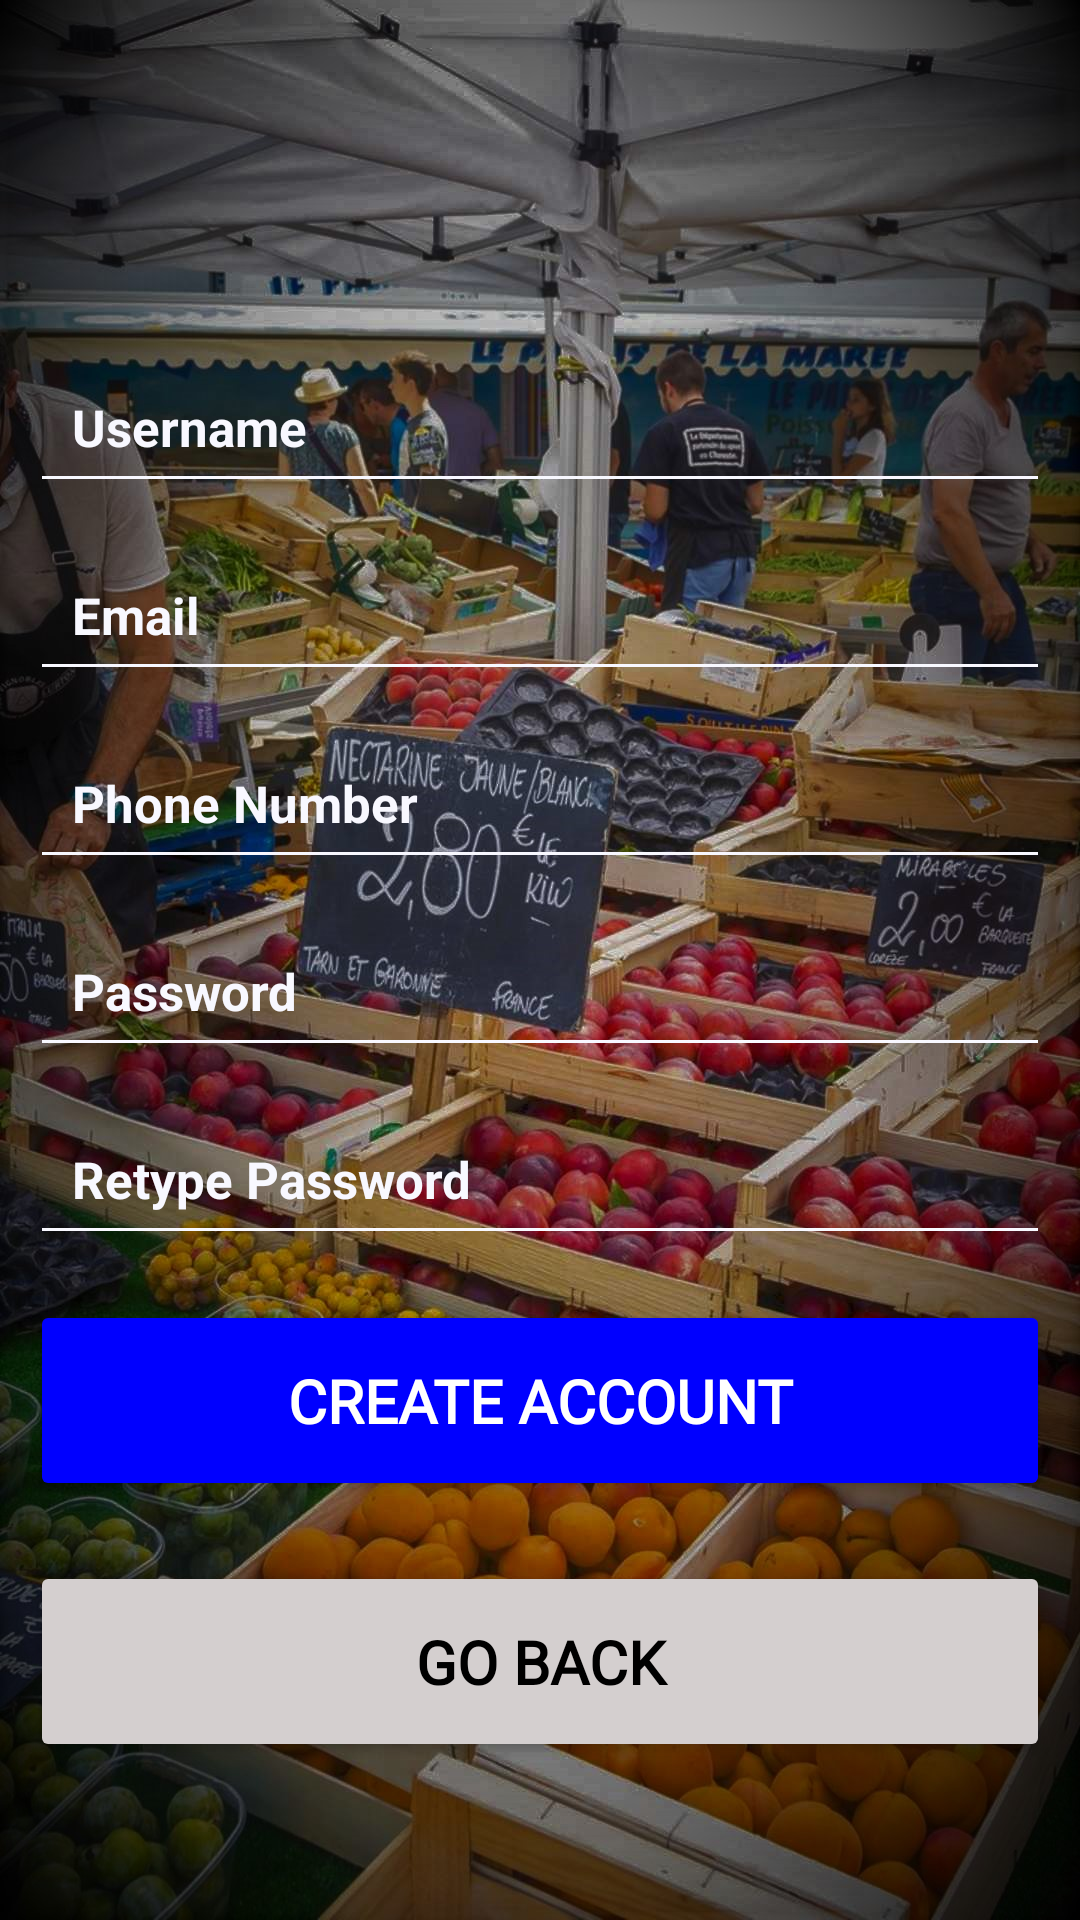

The Android layout XML behind this screen, and the referenced resources:
<!-- AndroidManifest.xml: application theme AppTheme -->
<!-- res/layout/activity_register.xml -->
<?xml version="1.0" encoding="utf-8"?>
<androidx.constraintlayout.widget.ConstraintLayout xmlns:android="http://schemas.android.com/apk/res/android"
    xmlns:app="http://schemas.android.com/apk/res-auto"
    xmlns:tools="http://schemas.android.com/tools"
    android:layout_width="match_parent"
    android:layout_height="match_parent"
    tools:context=".RegisterActivity"
    android:background="@drawable/register">

    <ScrollView
        android:layout_width="match_parent"
        android:layout_height="match_parent">

   <RelativeLayout
       android:layout_width="match_parent"
       android:layout_height="match_parent">

       <LinearLayout
           android:layout_width="match_parent"
           android:layout_height="match_parent"
           android:orientation="vertical"
           android:gravity="top">

           <ImageView
               android:id="@+id/register_logo"
               android:layout_width="wrap_content"
               android:layout_height="wrap_content"
               android:layout_centerHorizontal="true"
               android:layout_gravity="top|center"
               android:layout_marginStart="10dp"
               android:layout_marginEnd="10dp"
               android:layout_marginBottom="100dp"
               android:paddingBottom="10dp"
               android:src="@drawable/logo" />


           <TextView
               android:id="@+id/register_hint_name"
               android:layout_width="wrap_content"
               android:layout_height="wrap_content"
               android:text="Username"
               android:textColor="@color/colorPrimary"
               android:layout_marginLeft="30dp"
               android:textSize="17sp"
               android:textStyle="bold"
               android:visibility="gone"/>

           <EditText
               android:id="@+id/register_username_input"
               android:layout_width="match_parent"
               android:layout_height="wrap_content"
               android:backgroundTint="@color/GhostWhite"
               android:padding="14dp"
               android:layout_marginTop="7dp"
               android:layout_marginEnd="10dp"
               android:layout_marginStart="10dp"
               android:layout_marginBottom="5dp"
               android:hint="Username"
               android:inputType="textPersonName"
               android:textColor="@color/GhostWhite"
               android:textColorHint="@color/GhostWhite"
               android:textSize="17sp"
               android:textStyle="bold"/>

           <TextView
               android:id="@+id/register_hint_email"
               android:layout_width="wrap_content"
               android:layout_height="wrap_content"
               android:text="Email"
               android:textColor="@color/colorPrimary"
               android:layout_marginLeft="30dp"
               android:textSize="17sp"
               android:textStyle="bold"
               android:visibility="gone"/>

           <EditText
               android:id="@+id/register_email_input"
               android:layout_width="match_parent"
               android:layout_height="wrap_content"
               android:backgroundTint="@color/GhostWhite"
               android:padding="14dp"
               android:layout_marginTop="7dp"
               android:layout_marginEnd="10dp"
               android:layout_marginStart="10dp"
               android:layout_marginBottom="5dp"
               android:hint="Email"
               android:inputType="textPersonName"
               android:textColor="@color/GhostWhite"
               android:textColorHint="@color/GhostWhite"
               android:textSize="17sp"
               android:textStyle="bold"/>

           <TextView
               android:id="@+id/register_hint_phone"
               android:layout_width="wrap_content"
               android:layout_height="wrap_content"
               android:text="Phone Number"
               android:textColor="@color/colorPrimary"
               android:layout_marginLeft="30dp"
               android:textSize="17sp"
               android:textStyle="bold"
               android:visibility="gone"/>

           <EditText
               android:id="@+id/register_phone_number_input"
               android:layout_width="match_parent"
               android:layout_height="wrap_content"
               android:backgroundTint="@color/GhostWhite"
               android:padding="14dp"
               android:layout_marginTop="7dp"
               android:layout_marginEnd="10dp"
               android:layout_marginStart="10dp"
               android:layout_marginBottom="5dp"
               android:hint="Phone Number"
               android:inputType="number"
               android:textColor="@color/GhostWhite"
               android:textColorHint="@color/GhostWhite"
               android:textSize="17sp"
               android:textStyle="bold"/>

           <TextView
               android:id="@+id/register_hint_pass"
               android:layout_width="wrap_content"
               android:layout_height="wrap_content"
               android:text="Password"
               android:textColor="@color/colorPrimary"
               android:layout_marginLeft="30dp"
               android:textSize="17sp"
               android:textStyle="bold"
               android:visibility="gone"/>

           <EditText
               android:id="@+id/register_password_input"
               android:layout_width="match_parent"
               android:layout_height="wrap_content"
               android:backgroundTint="@color/GhostWhite"
               android:padding="14dp"
               android:layout_marginTop="7dp"
               android:layout_marginEnd="10dp"
               android:layout_marginStart="10dp"
               android:layout_marginBottom="5dp"
               android:hint="Password"
               android:digits="ABCDEFGHIJKLMNOPQRSTUVWXYZabcdefghijklmnopqrstuvwxyz1234567890"
               android:inputType="textFilter"
               android:password="true"
               android:textColor="@color/GhostWhite"
               android:textColorHint="@color/GhostWhite"
               android:textSize="17sp"
               android:textStyle="bold"/>



           <TextView
               android:id="@+id/register_hint_repass"
               android:layout_width="wrap_content"
               android:layout_height="wrap_content"
               android:text="Retype Password"
               android:textColor="@color/colorPrimary"
               android:layout_marginLeft="30dp"
               android:textSize="17sp"
               android:textStyle="bold"
               android:visibility="gone"/>

           <EditText
               android:id="@+id/register_repass_input"
               android:layout_width="match_parent"
               android:layout_height="wrap_content"
               android:backgroundTint="@color/GhostWhite"
               android:padding="14dp"
               android:layout_marginTop="7dp"
               android:layout_marginEnd="10dp"
               android:layout_marginStart="10dp"
               android:layout_marginBottom="5dp"
               android:hint="Retype Password"
               android:digits="ABCDEFGHIJKLMNOPQRSTUVWXYZabcdefghijklmnopqrstuvwxyz1234567890"
               android:inputType="textFilter"
               android:password="true"
               android:textColor="@color/GhostWhite"
               android:textColorHint="@color/GhostWhite"
               android:textSize="17sp"
               android:textStyle="bold"/>

           <Button
               android:id="@+id/register_btn"
               android:layout_width="match_parent"
               android:layout_height="wrap_content"
               android:backgroundTint="@color/Blue"
               android:layout_marginTop="10dp"
               android:layout_marginEnd="10dp"
               android:layout_marginStart="10dp"
               android:layout_marginBottom="10dp"
               android:padding="20dp"
               android:textSize="20dp"
               android:text="Create Account"
               android:textStyle="bold"
               android:fontFamily="@font/montserrat"
               android:textColor="@color/White"/>

           <Button
               android:id="@+id/back_to_main_btn"
               android:layout_width="match_parent"
               android:layout_height="wrap_content"
               android:backgroundTint="@color/colorGreyBackground"
               android:padding="20dp"
               android:layout_marginTop="10dp"
               android:layout_marginEnd="10dp"
               android:layout_marginStart="10dp"
               android:layout_marginBottom="10dp"
               android:textSize="20dp"
               android:text="Go Back"
               android:textStyle="bold"
               android:fontFamily="@font/montserrat"
               android:textColor="@color/Black"/>



       </LinearLayout>

   </RelativeLayout>
    </ScrollView>

</androidx.constraintlayout.widget.ConstraintLayout>
<!-- resources referenced by this layout -->
<resources>
  <color name="Black">#000000</color>
  <color name="Blue">#0000FF</color>
  <color name="GhostWhite">#F8F8FF</color>
  <color name="White">#FFFFFF</color>
  <color name="colorGreyBackground">#D4CFCF</color>
  <color name="colorPrimary">#E8A87C</color>
  <!-- drawable logo: png bitmap (mipmap-anydpi-v26, 10331 bytes) -->
  <!-- drawable register: jpg bitmap (drawable, 375511 bytes) -->
  <style name="AppTheme" parent="Theme.AppCompat.Light.NoActionBar">
          
          <item name="colorPrimary">@color/splashname</item>
          <item name="colorPrimaryDark">@color/colorPrimaryDark</item>
          <item name="colorAccent">@color/colorAccent</item>
          <item name="windowNoTitle">true</item>
          <item name="windowActionBar">false</item>
          <item name="android:windowFullscreen">true</item>
          <item name="android:windowContentOverlay">@null</item>
      </style>
  <color name="splashname">#1a1b29</color>
  <color name="colorPrimaryDark">#CC7f4E</color>
  <color name="colorAccent">#D81B60</color>
</resources>
